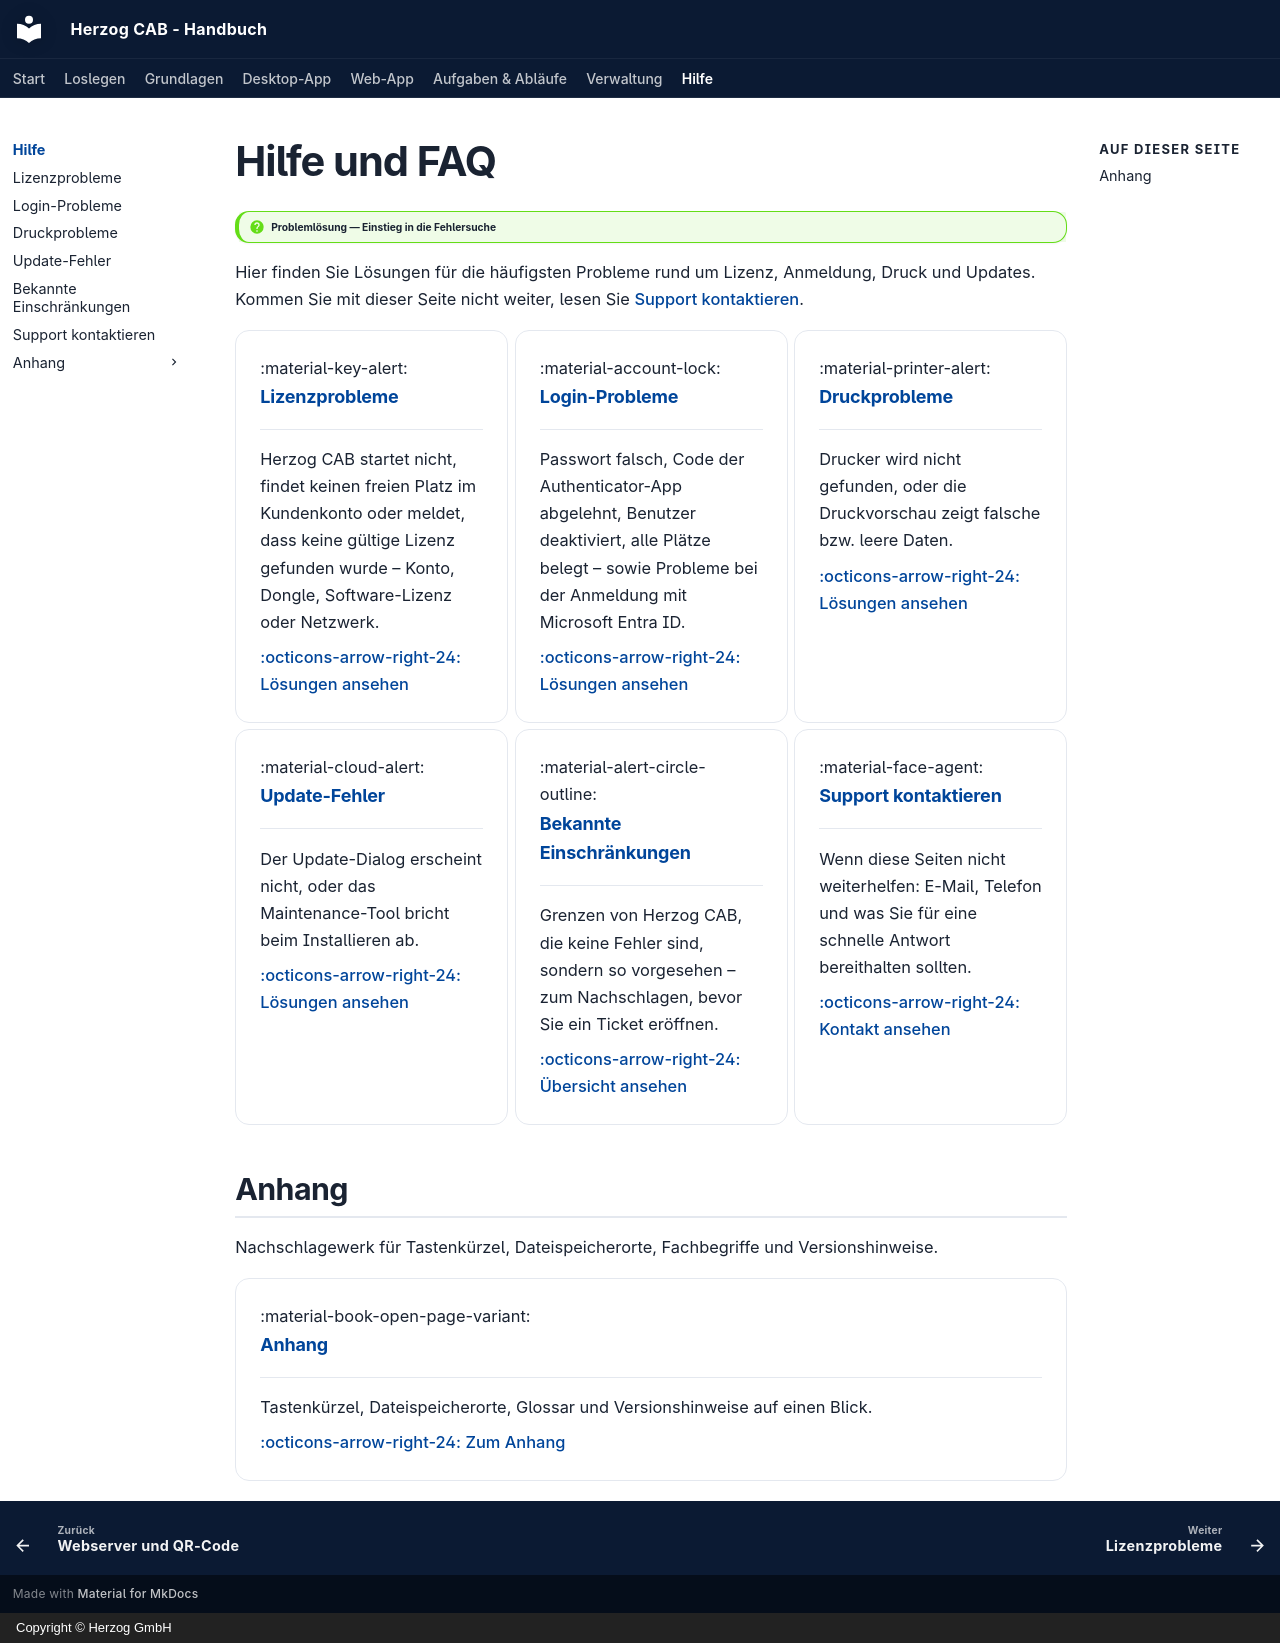

repository: Herzog-GmbH/HerzogCAB-Docs · page: help/index.html · generator: mkdocs · copyright: Copyright © Herzog GmbH

# Hilfe und FAQ

!!! question "Problemlösung — Einstieg in die Fehlersuche"

Hier finden Sie Lösungen für die häufigsten Probleme rund um Lizenz, Anmeldung,
Druck und Updates. Kommen Sie mit dieser Seite nicht weiter, lesen Sie
[Support kontaktieren](support.md).

<div class="grid cards" markdown>

- :material-key-alert: __Lizenzprobleme__

    ---

    Herzog CAB startet nicht, findet keinen freien Platz im Kundenkonto oder
    meldet, dass keine gültige Lizenz gefunden wurde – Konto, Dongle,
    Software-Lizenz oder Netzwerk.

    [:octicons-arrow-right-24: Lösungen ansehen](license-problems.md)

- :material-account-lock: __Login-Probleme__

    ---

    Passwort falsch, Code der Authenticator-App abgelehnt, Benutzer
    deaktiviert, alle Plätze belegt – sowie Probleme bei der Anmeldung
    mit Microsoft Entra ID.

    [:octicons-arrow-right-24: Lösungen ansehen](login-problems.md)

- :material-printer-alert: __Druckprobleme__

    ---

    Drucker wird nicht gefunden, oder die Druckvorschau zeigt falsche bzw.
    leere Daten.

    [:octicons-arrow-right-24: Lösungen ansehen](print-problems.md)

- :material-cloud-alert: __Update-Fehler__

    ---

    Der Update-Dialog erscheint nicht, oder das Maintenance-Tool bricht beim
    Installieren ab.

    [:octicons-arrow-right-24: Lösungen ansehen](update-errors.md)

- :material-alert-circle-outline: __Bekannte Einschränkungen__

    ---

    Grenzen von Herzog CAB, die keine Fehler sind, sondern so vorgesehen –
    zum Nachschlagen, bevor Sie ein Ticket eröffnen.

    [:octicons-arrow-right-24: Übersicht ansehen](limitations.md)

- :material-face-agent: __Support kontaktieren__

    ---

    Wenn diese Seiten nicht weiterhelfen: E-Mail, Telefon und was Sie für
    eine schnelle Antwort bereithalten sollten.

    [:octicons-arrow-right-24: Kontakt ansehen](support.md)

</div>

## Anhang

Nachschlagewerk für Tastenkürzel, Dateispeicherorte, Fachbegriffe und
Versionshinweise.

<div class="grid cards" markdown>

- :material-book-open-page-variant: __Anhang__

    ---

    Tastenkürzel, Dateispeicherorte, Glossar und Versionshinweise auf einen
    Blick.

    [:octicons-arrow-right-24: Zum Anhang](../appendix/index.md)

</div>
